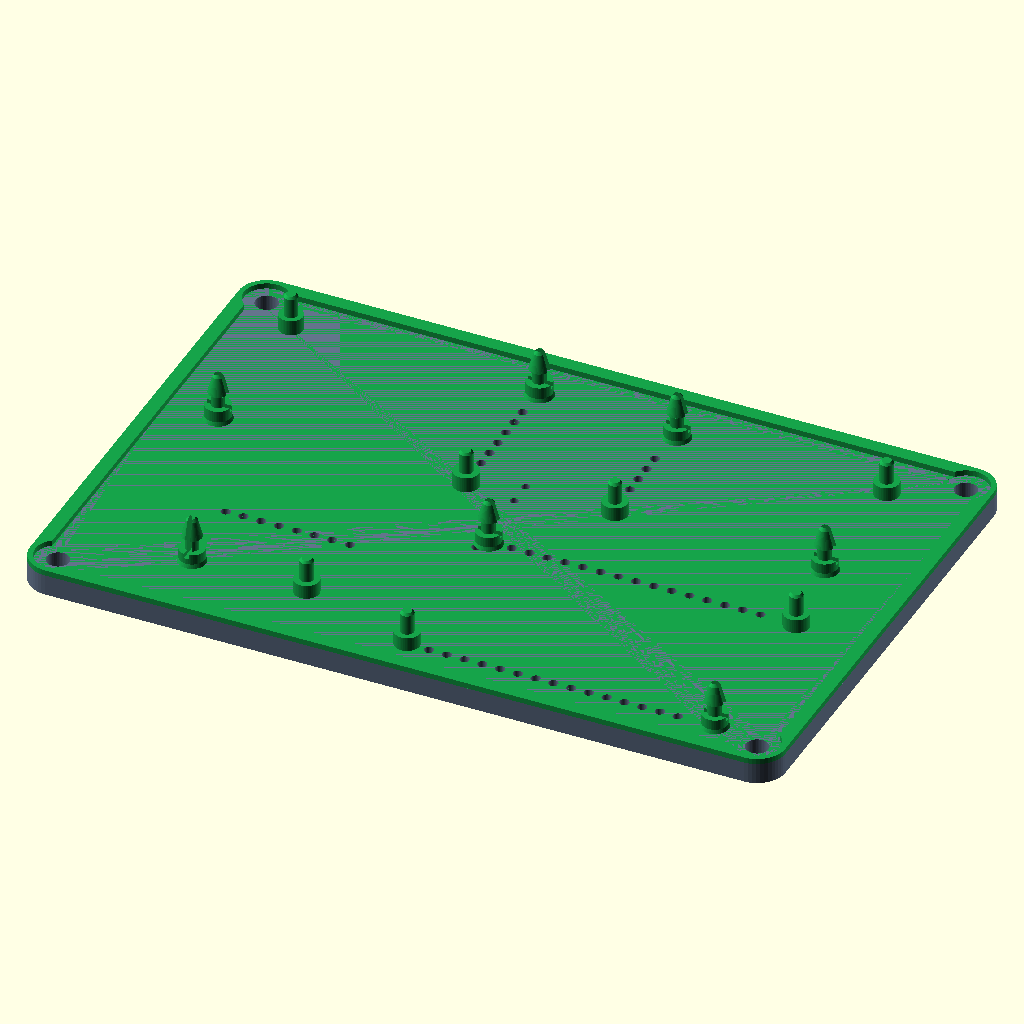
Cell 1 — every parameter at its default value.
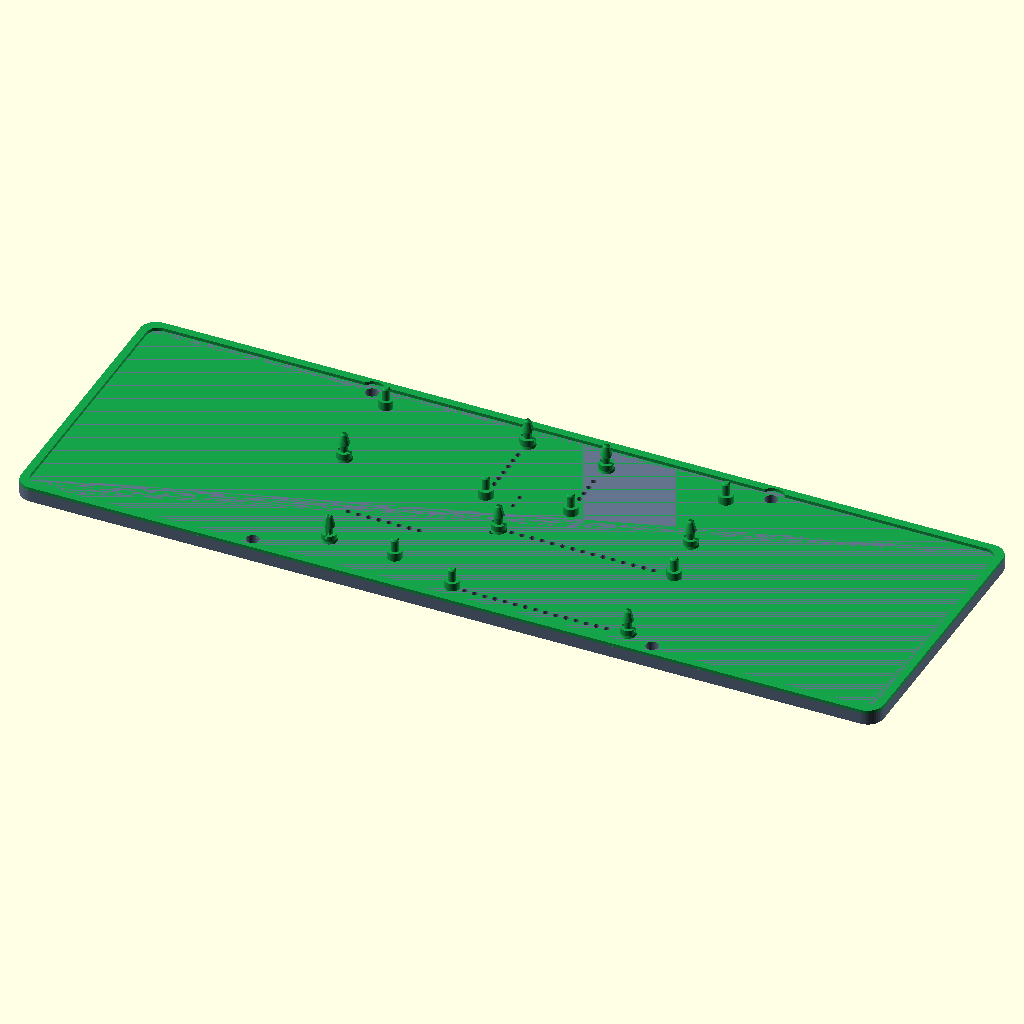
Cell 2: the same model with board_w = 216.
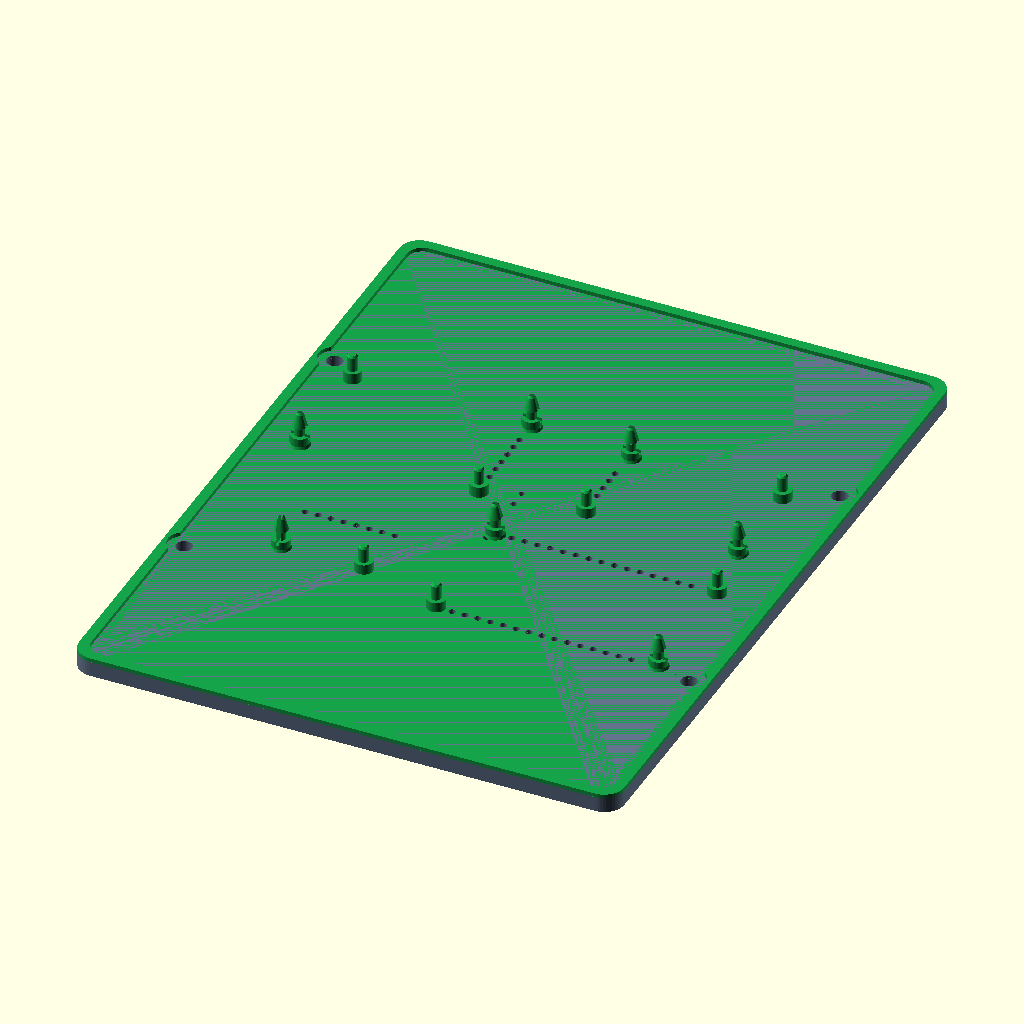
Cell 3: the same model with board_d = 144.
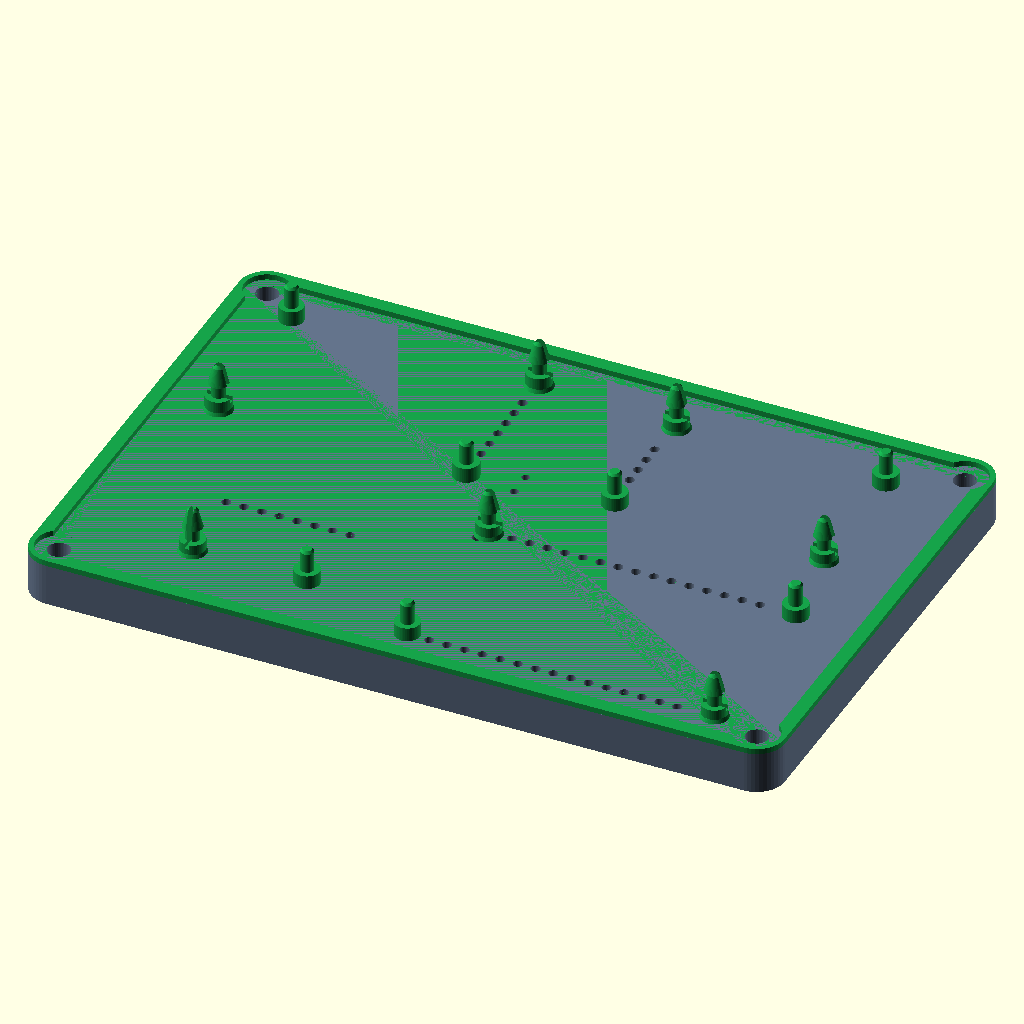
Cell 4: the same model with board_h = 6.
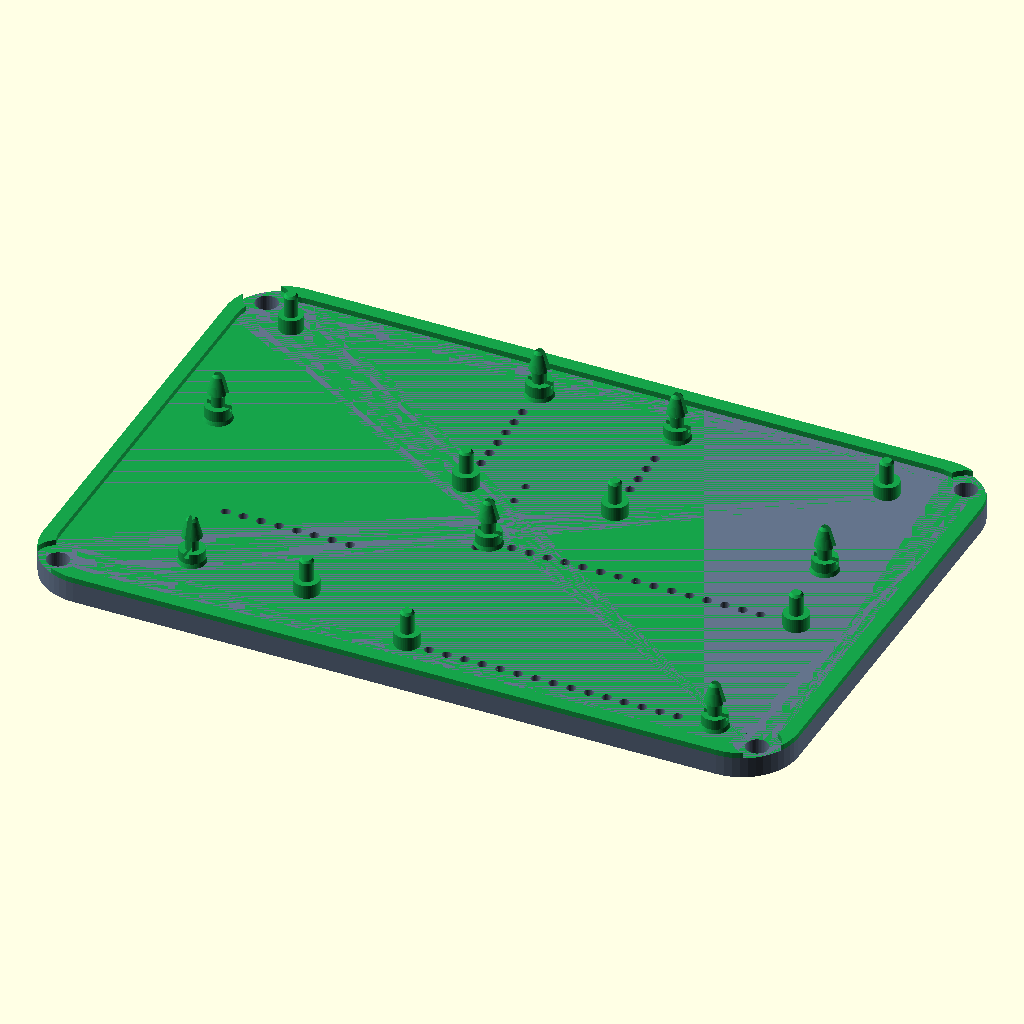
Cell 5 — corner_r set to 8, the other parameters unchanged.
The same orthographic view direction (rotation 55°, 0°, 25°; colour scheme Cornfield) for every cell, with the view re-fitted per cell, so scale and position can differ between cells.
OpenSCAD source file diseno_halter_v2/baquelita_grupo_logico_108mm.scad:
// ============================================================================
// BAQUELITA IMPRESA EN 3D — GRUPO LÓGICO COLLARNET (10.8 x 7.2 cm)
// Optimizada para Bambu Lab P1S con AMS (PETG Gris + PETG Verde)
// Módulos:
//   1. SIM800L EVB v2.0 (Arriba Izquierda - 39 x 27.5 mm)
//   2. GY-GPS6MV2 NEO-6M (Arriba Derecha - 36 x 24 mm)
//   3. ITG/MPU6050 GY-521 (Abajo Izquierda - 21.5 x 16 mm)
//   4. ESP-32 DevKit V1 30p USB-C (Abajo Derecha Horizontal - 51.5 x 28 mm)
// ============================================================================

$fn = 48;

// Dimensiones principales del boceto (10.8 cm x 7.2 cm)
board_w = 108.0;
board_d = 72.0;
board_h = 3.0;
corner_r = 4.0;

// Coordenadas centros de cada módulo (X, Y en plano 2D de OpenSCAD)
// Nota: En OpenSCAD +Y es Arriba ("Puente 10.8cm") y -Y es Abajo ("Correa")
sim_x = -27.0;  sim_y =  17.0;
gps_x =  26.0;  gps_y =  17.5;
mpu_x = -26.0;  mpu_y = -19.0;
esp_x =  21.0;  esp_y = -17.5;

module rounded_plate(w, d, h, r) {
    hull() {
        for (sx = [-1, 1], sy = [-1, 1]) {
            translate([sx * (w/2 - r), sy * (d/2 - r), 0])
                cylinder(r = r, h = h);
        }
    }
}

// 1. Palito de Soporte Liso Original (Hombro inferior + Espiga cilíndrica guía)
module smooth_support_pin(x, y, d_shoulder = 3.6, h_shoulder = 2.0) {
    translate([x, y, board_h]) {
        cylinder(d = d_shoulder, h = h_shoulder);
        translate([0, 0, h_shoulder])
            cylinder(d = 1.90, h = 2.85);
        translate([0, 0, h_shoulder + 2.85])
            cylinder(d1 = 1.90, d2 = 1.35, h = 0.35);
    }
}

// 2. Gancho de Bloqueo Bifurcado (Pinch-Release Snap-Fit PCB Locking Standoff)
module snap_hook_post(x, y, d_shoulder = 3.6, h_shoulder = 2.0, rot_deg = 0) {
    translate([x, y, board_h])
    rotate([0, 0, rot_deg]) {
        difference() {
            union() {
                // 1. Hombro de apoyo inferior (sostiene la placa del módulo)
                cylinder(d1 = d_shoulder + 0.4, d2 = d_shoulder, h = 0.55);
                translate([0, 0, 0.55])
                    cylinder(d = d_shoulder, h = h_shoulder - 0.55);
                // 2. Cuello de encaje para el espesor de la PCB del módulo (1.65 mm, Ø 1.92 mm)
                translate([0, 0, h_shoulder])
                    cylinder(d = 1.92, h = 1.65);
                // 3. Cabeza en flecha / Gancho de retención superior (Ø 2.84 mm -> punta Ø 1.56 mm)
                translate([0, 0, h_shoulder + 1.65])
                    cylinder(d1 = 1.92, d2 = 2.84, h = 0.25);
                translate([0, 0, h_shoulder + 1.90])
                    cylinder(d1 = 2.84, d2 = 1.56, h = 2.50);
                translate([0, 0, h_shoulder + 4.40])
                    cylinder(d1 = 1.56, d2 = 0.90, h = 0.40);
            }
            // Ranura central elástica (0.72 mm) para apretar las 2 patillas con los dedos y liberar el módulo
            translate([-d_shoulder, -0.36, h_shoulder - 0.65])
                cube([d_shoulder * 2, 0.72, 6.20]);
        }
    }
}

// Parte 1: Cuerpo Base en PETG Gris (con perforaciones de pines y canales inferiores)
module baquelita_base_petg_gris() {
    difference() {
        // Placa sólida principal
        rounded_plate(board_w, board_d, board_h, corner_r);

        // 1. 4 Agujeros de fijación M3 en las esquinas
        for (sx = [-1, 1], sy = [-1, 1]) {
            translate([sx * 50.0, sy * 32.0, -0.5])
                cylinder(d = 3.2, h = board_h + 1.0);
        }

        // 2. Ranura y huecos para los 7 pines del SIM800L EVB (borde derecho)
        for (i = [-3 : 3]) {
            translate([sim_x + 17.5, sim_y - 1.0 + i * 2.54, -0.5])
                cylinder(d = 1.35, h = board_h + 1.0);
        }
        translate([sim_x + 17.5 - 1.2, sim_y - 1.0 - 9.5, -0.5])
            cube([2.4, 19.0, 1.4]); // Canal inferior de soldadura

        // 3. Ranura y huecos para los 4 pines del GY-GPS6MV2 (borde izquierdo)
        for (i = [-1.5 : 1 : 1.5]) {
            translate([gps_x - 15.5, gps_y + i * 2.54, -0.5])
                cylinder(d = 1.35, h = board_h + 1.0);
        }
        translate([gps_x - 15.5 - 1.2, gps_y - 5.5, -0.5])
            cube([2.4, 11.0, 1.4]);

        // 4. Ranura y huecos para los 8 pines del ITG/MPU6050 (borde superior)
        for (i = [0 : 7]) {
            translate([mpu_x - 8.89 + i * 2.54, mpu_y + 6.0, -0.5])
                cylinder(d = 1.35, h = board_h + 1.0);
        }
        translate([mpu_x - 10.5, mpu_y + 6.0 - 1.2, -0.5])
            cube([21.0, 2.4, 1.4]);

        // 5. Doble fila de 15 pines del ESP-32 Horizontal (separación entre filas = 25.4 mm)
        for (i = [0 : 14]) {
            // Fila Superior (VIN, GND, D13, D12, D14, D27, D26...)
            translate([esp_x - 18.78 + i * 2.54, esp_y + 12.7, -0.5])
                cylinder(d = 1.35, h = board_h + 1.0);
            // Fila Inferior (3V3, GND, D15, D2, D4, RX2, TX2, D5, D18, D19, D21, RX0, TX0, D22, D23)
            translate([esp_x - 18.78 + i * 2.54, esp_y - 12.7, -0.5])
                cylinder(d = 1.35, h = board_h + 1.0);
        }

        // 6. Entrada central de 5V y GND + Capacitor de 1000uF
        translate([-2.0, -4.0, -0.5]) cylinder(d = 1.4, h = board_h + 1.0);
        translate([-2.0, -6.54, -0.5]) cylinder(d = 1.4, h = board_h + 1.0);
        translate([-2.0,  5.0, -0.5]) cylinder(d = 1.2, h = board_h + 1.0);
        translate([-2.0,  8.5, -0.5]) cylinder(d = 1.2, h = board_h + 1.0);

        // 7. Canales guía inferiores (cara Z = 0 a Z = 1.3 mm) para alojar las pistas y cables
        translate([-12.0, -14.0, -0.1]) cube([24.0, 32.0, 1.3]); // Canal troncal central
        translate([esp_x - 20.0, esp_y - 14.0, -0.1]) cube([39.0, 2.6, 1.3]);
        translate([esp_x - 20.0, esp_y + 11.4, -0.1]) cube([39.0, 2.6, 1.3]);
        translate([mpu_x - 10.0, -33.0, -0.1]) cube([38.0, 2.4, 1.3]);
    }
}

// Parte 2: Soportes Mixtos en PETG Verde (2 Ganchos Snap-Fit en diagonal + 2 Palitos de Soporte en la otra diagonal)
module baquelita_cunas_petg_verde() {
    // Marco perimetral superior de refuerzo (0.8 mm de altura)
    translate([0, 0, board_h]) {
        difference() {
            rounded_plate(board_w, board_d, 0.8, corner_r);
            translate([0, 0, -0.5])
                rounded_plate(board_w - 4.0, board_d - 4.0, 2.0, corner_r - 1.0);
            // Liberar paso para conector USB-C o cables laterales
            for (sx = [-1, 1], sy = [-1, 1]) {
                translate([sx * 50.0, sy * 32.0, -0.5])
                    cylinder(d = 6.5, h = 2.0);
            }
        }
    }

    // 1. SIM800L EVB: 2 Ganchos Snap-Fit (Inf-Izq y Sup-Der) + 2 Palitos de Soporte (Sup-Izq y Inf-Der)
    snap_hook_post(sim_x - 17.75, sim_y - 11.2, 3.7, 2.2, 0);
    snap_hook_post(sim_x + 17.75, sim_y + 11.2, 3.7, 2.2, 0);
    smooth_support_pin(sim_x - 17.75, sim_y + 11.2, 3.4, 2.2);
    smooth_support_pin(sim_x + 17.75, sim_y - 11.2, 3.7, 2.2);

    // 2. GY-GPS6MV2: 2 Ganchos Snap-Fit (Sup-Izq y Inf-Der) + 2 Palitos de Soporte (Inf-Izq y Sup-Der)
    snap_hook_post(gps_x - 15.0, gps_y + 9.5, 3.6, 2.0, 0);
    snap_hook_post(gps_x + 15.0, gps_y - 9.5, 3.6, 2.0, 0);
    smooth_support_pin(gps_x - 15.0, gps_y - 9.5, 3.6, 2.0);
    smooth_support_pin(gps_x + 15.0, gps_y + 9.5, 3.6, 2.0);

    // 3. ITG/MPU6050: 1 Gancho Snap-Fit (Izq) + 1 Palito de Soporte (Der)
    snap_hook_post(mpu_x - 8.2, mpu_y - 5.8, 3.6, 2.0, 90);
    smooth_support_pin(mpu_x + 8.2, mpu_y - 5.8, 3.6, 2.0);

    // 4. ESP-32: 2 Ganchos Snap-Fit (Sup-Izq y Inf-Der) + 2 Palitos de Soporte (Inf-Izq y Sup-Der)
    snap_hook_post(esp_x - 22.0, esp_y + 12.5, 3.6, 2.0, 0);
    snap_hook_post(esp_x + 22.0, esp_y - 12.5, 3.6, 2.0, 0);
    smooth_support_pin(esp_x - 22.0, esp_y - 12.5, 3.6, 2.0);
    smooth_support_pin(esp_x + 22.0, esp_y + 12.5, 3.6, 2.0);
}

// Visualización / Exportación combinada
color("#64748b") baquelita_base_petg_gris();
color("#16a34a") baquelita_cunas_petg_verde();
Customizer parameters (derived from the source; name, type, default, range or options):
board_w: number, default 108
board_d: number, default 72
board_h: number, default 3
corner_r: number, default 4
